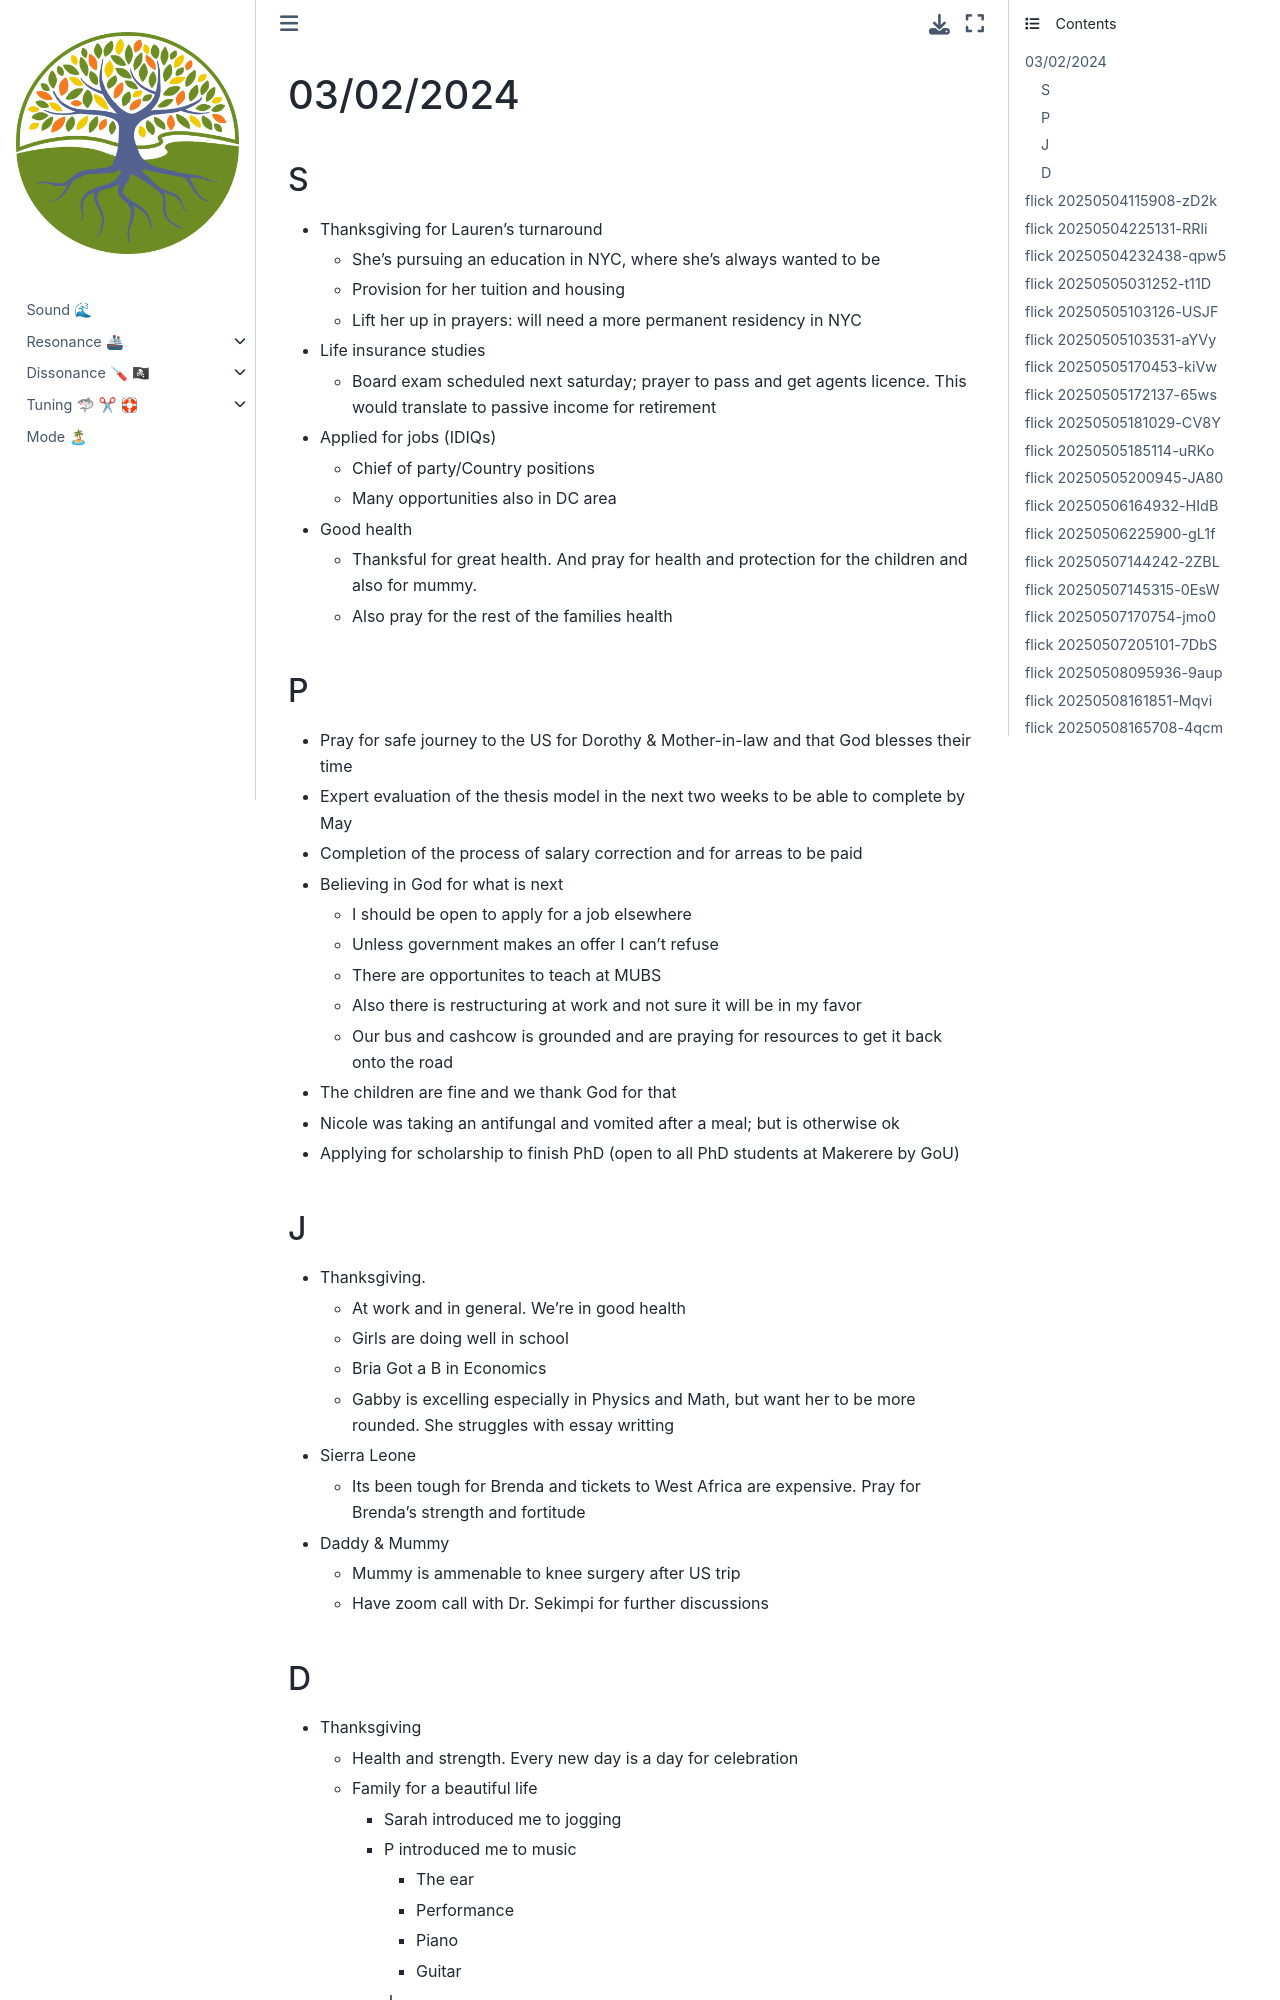

repository: abikesa/ukuvula · page: spjd-100/spjd.html · generator: jekyll

# 03/02/2024

## S
- Thanksgiving for Lauren's turnaround
   - She's pursuing an education in NYC, where she's always wanted to be
   - Provision for her tuition and housing
   - Lift her up in prayers: will need a more permanent residency in NYC 
- Life insurance studies
   - Board exam scheduled next saturday; prayer to pass and get agents licence. This would translate to passive income for retirement
- Applied for jobs (IDIQs)
   - Chief of party/Country positions
   - Many opportunities also in DC area 
- Good health
   - Thanksful for great health. And pray for health and protection for the children and also for mummy.
   - Also pray for the rest of the families health 
## P
- Pray for safe journey to the US for Dorothy & Mother-in-law and that God blesses their time
- Expert evaluation of the thesis model in the next two weeks to be able to complete by May
- Completion of the process of salary correction and for arreas to be paid
- Believing in God for what is next
   - I should be open to apply for a job elsewhere
   - Unless government makes an offer I can't refuse
   - There are opportunites to teach at MUBS
   - Also there is restructuring at work and not sure it will be in my favor
   - Our bus and cashcow is grounded and are praying for resources to get it back onto the road
- The children are fine and we thank God for that
- Nicole was taking an antifungal and vomited after a meal; but is otherwise ok
- Applying for scholarship to finish PhD (open to all PhD students at Makerere by GoU)
